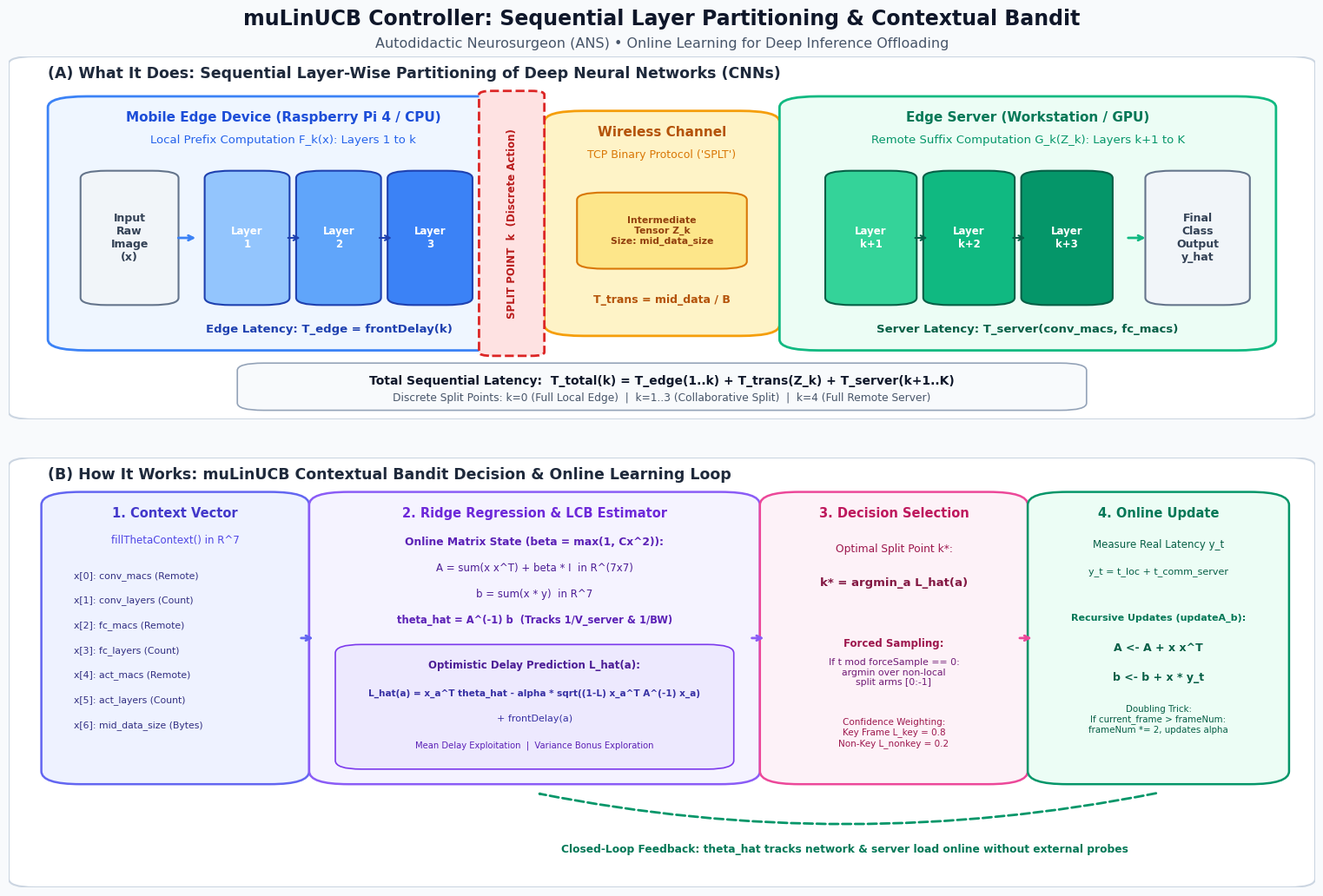
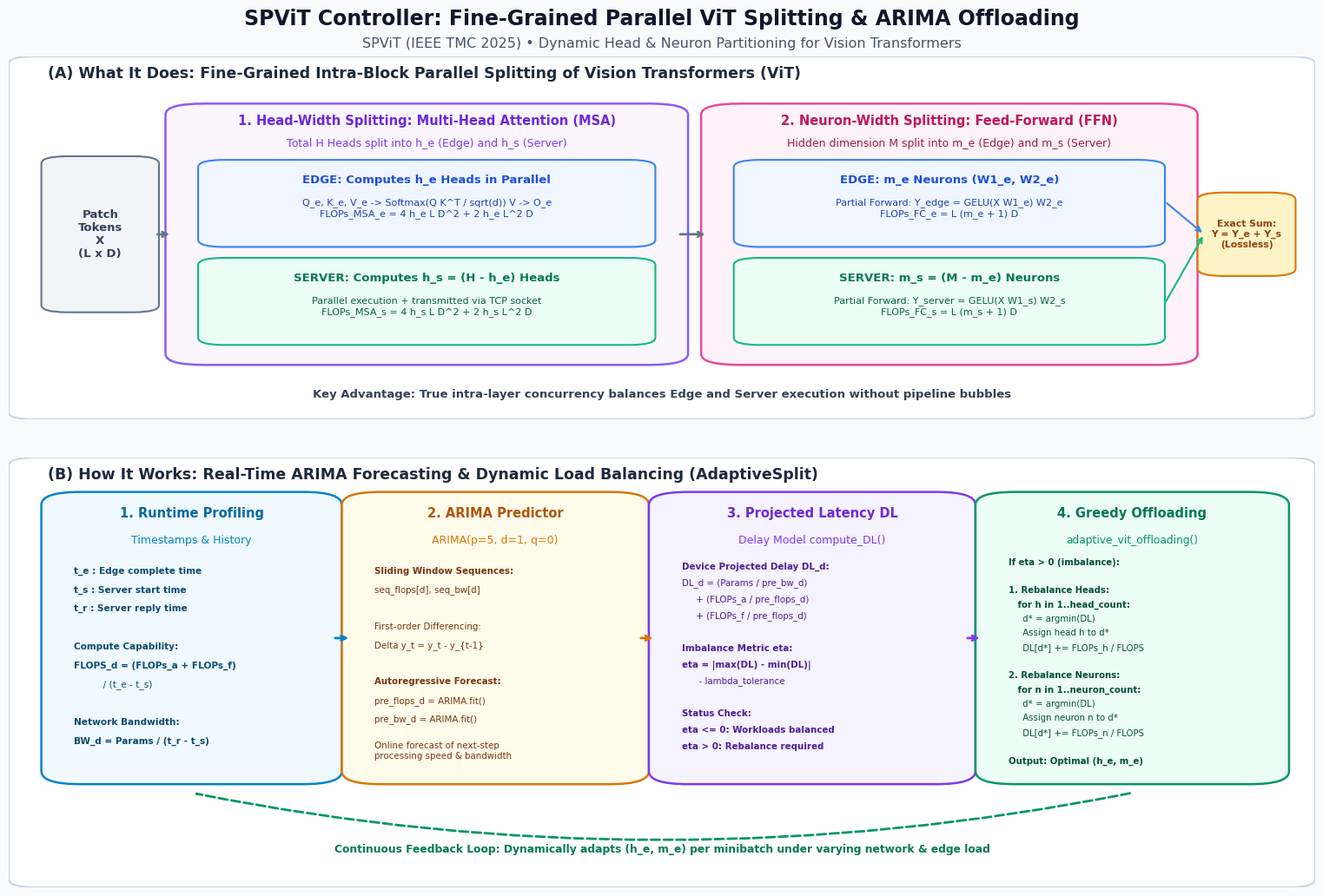

Write the Python code that produced these figures, in order.
"""
Script to generate high-resolution, publication-quality pedagogical figures
explaining:
1. muLinUCB Controller (Autodidactic Neurosurgeon - ANS, WWW 2021)
2. SPViT Controller (Adaptive Split & ARIMA, IEEE TMC 2025)

Refined to strictly reflect the exact mathematical, architectural, and
code-level implementation in the repository.
"""

import os
import matplotlib.pyplot as plt
import matplotlib.patches as patches
from matplotlib.patches import FancyBboxPatch

os.makedirs("results/figures", exist_ok=True)

# Styling configurations
plt.rcParams['font.family'] = 'sans-serif'
plt.rcParams['font.sans-serif'] = ['DejaVu Sans', 'Arial', 'Helvetica']
plt.rcParams['mathtext.fontset'] = 'dejavusans'

# ==============================================================================
# FIGURE 1: muLinUCB CONTROLLER (ANS)
# ==============================================================================
def draw_mulinucb_figure():
    fig = plt.figure(figsize=(16, 11), dpi=300)
    fig.patch.set_facecolor('#F8FAFC')

    # Title Banner
    fig.text(0.5, 0.97, "muLinUCB Controller: Sequential Layer Partitioning & Contextual Bandit",
             ha='center', va='top', fontsize=17, fontweight='bold', color='#0F172A')
    fig.text(0.5, 0.94, "Autodidactic Neurosurgeon (ANS) • Online Learning for Deep Inference Offloading",
             ha='center', va='top', fontsize=11.5, color='#475569')

    # Subplot A (Top: What it does) & Subplot B (Bottom: How it works)
    ax_a = fig.add_axes([0.03, 0.54, 0.94, 0.38])
    ax_b = fig.add_axes([0.03, 0.05, 0.94, 0.45])

    for ax in [ax_a, ax_b]:
        ax.set_facecolor('#FFFFFF')
        ax.set_xlim(0, 100)
        ax.set_ylim(0, 100)
        ax.axis('off')
        rect = FancyBboxPatch((0, 0), 100, 100, boxstyle="round,pad=0,rounding_size=2",
                              edgecolor='#CBD5E1', facecolor='#FFFFFF', lw=1.5, zorder=0)
        ax.add_patch(rect)

    # -------------------------------------------------------------------------
    # PANEL A: WHAT IT DOES
    # -------------------------------------------------------------------------
    ax_a.text(3, 94, "(A) What It Does: Sequential Layer-Wise Partitioning of Deep Neural Networks (CNNs)",
              fontsize=12.5, fontweight='bold', color='#1E293B')

    # Edge Device Box
    edge_box = FancyBboxPatch((4, 20), 34, 68, boxstyle="round,pad=1,rounding_size=3",
                              edgecolor='#3B82F6', facecolor='#EFF6FF', lw=2, zorder=1)
    ax_a.add_patch(edge_box)
    ax_a.text(21, 82, "Mobile Edge Device (Raspberry Pi 4 / CPU)", ha='center', fontsize=11, fontweight='bold', color='#1D4ED8')
    ax_a.text(21, 76, "Local Prefix Computation F_k(x): Layers 1 to k", ha='center', fontsize=9.5, color='#2563EB')

    # Input Image
    input_box = FancyBboxPatch((6, 32), 6.5, 36, boxstyle="round,pad=0.5,rounding_size=2",
                               edgecolor='#64748B', facecolor='#F1F5F9', lw=1.5, zorder=2)
    ax_a.add_patch(input_box)
    ax_a.text(9.25, 50, "Input\nRaw\nImage\n(x)", ha='center', va='center', fontsize=9, fontweight='bold', color='#334155')

    ax_a.annotate('', xy=(14.5, 50), xytext=(12.8, 50),
                  arrowprops=dict(arrowstyle="->", lw=2, color='#3B82F6'))

    # Edge DNN Layers
    layer_colors = ['#93C5FD', '#60A5FA', '#3B82F6']
    for idx, col in enumerate(layer_colors):
        lx = 15.5 + idx * 7
        l_box = FancyBboxPatch((lx, 32), 5.5, 36, boxstyle="round,pad=0.5,rounding_size=2",
                               edgecolor='#1E40AF', facecolor=col, lw=1.5, zorder=2)
        ax_a.add_patch(l_box)
        ax_a.text(lx + 2.75, 50, f"Layer\n{idx+1}", ha='center', va='center', fontsize=8.5, fontweight='bold', color='#FFFFFF')
        if idx < 2:
            ax_a.annotate('', xy=(lx + 7, 50), xytext=(lx + 5.7, 50),
                          arrowprops=dict(arrowstyle="->", lw=1.5, color='#1E40AF'))

    ax_a.text(24.5, 24, "Edge Latency: T_edge = frontDelay(k)", ha='center', fontsize=9.5, fontweight='bold', color='#1E40AF')

    # Split Point Indicator
    split_line = FancyBboxPatch((36.5, 18), 4, 72, boxstyle="round,pad=0.5,rounding_size=1",
                                edgecolor='#DC2626', facecolor='#FEE2E2', lw=2, ls='--', zorder=3)
    ax_a.add_patch(split_line)
    ax_a.text(38.5, 54, "SPLIT POINT  k  (Discrete Action)", ha='center', va='center',
              fontsize=8.5, fontweight='bold', color='#B91C1C', rotation=90)

    # Transmission Channel Box
    channel_box = FancyBboxPatch((42, 24), 16, 60, boxstyle="round,pad=1,rounding_size=3",
                                 edgecolor='#F59E0B', facecolor='#FEF3C7', lw=2, zorder=1)
    ax_a.add_patch(channel_box)
    ax_a.text(50, 78, "Wireless Channel", ha='center', fontsize=11, fontweight='bold', color='#B45309')
    ax_a.text(50, 72, "TCP Binary Protocol ('SPLT')", ha='center', fontsize=9, color='#D97706')

    # Tensor transmitted
    tensor_box = FancyBboxPatch((44, 42), 12, 20, boxstyle="round,pad=0.5,rounding_size=2",
                                edgecolor='#D97706', facecolor='#FDE68A', lw=1.5, zorder=2)
    ax_a.add_patch(tensor_box)
    ax_a.text(50, 52, "Intermediate\nTensor Z_k\nSize: mid_data_size", ha='center', va='center',
              fontsize=7.8, fontweight='bold', color='#92400E')
    ax_a.text(50, 32, "T_trans = mid_data / B", ha='center', fontsize=9, fontweight='bold', color='#B45309')

    # Edge Server Box
    server_box = FancyBboxPatch((60, 20), 36, 68, boxstyle="round,pad=1,rounding_size=3",
                                edgecolor='#10B981', facecolor='#ECFDF5', lw=2, zorder=1)
    ax_a.add_patch(server_box)
    ax_a.text(78, 82, "Edge Server (Workstation / GPU)", ha='center', fontsize=11, fontweight='bold', color='#047857')
    ax_a.text(78, 76, "Remote Suffix Computation G_k(Z_k): Layers k+1 to K", ha='center', fontsize=9.5, color='#059669')

    # Server DNN Layers
    s_layer_colors = ['#34D399', '#10B981', '#059669']
    for idx, col in enumerate(s_layer_colors):
        sx = 63 + idx * 7.5
        sl_box = FancyBboxPatch((sx, 32), 6, 36, boxstyle="round,pad=0.5,rounding_size=2",
                                edgecolor='#065F46', facecolor=col, lw=1.5, zorder=2)
        ax_a.add_patch(sl_box)
        ax_a.text(sx + 3, 50, f"Layer\nk+{idx+1}", ha='center', va='center', fontsize=8.5, fontweight='bold', color='#FFFFFF')
        if idx < 2:
            ax_a.annotate('', xy=(sx + 7.5, 50), xytext=(sx + 6.2, 50),
                          arrowprops=dict(arrowstyle="->", lw=1.5, color='#065F46'))

    # Output Box
    out_box = FancyBboxPatch((87.5, 32), 7, 36, boxstyle="round,pad=0.5,rounding_size=2",
                             edgecolor='#64748B', facecolor='#F1F5F9', lw=1.5, zorder=2)
    ax_a.add_patch(out_box)
    ax_a.text(91, 50, "Final\nClass\nOutput\ny_hat", ha='center', va='center', fontsize=9, fontweight='bold', color='#334155')

    ax_a.annotate('', xy=(87.2, 50), xytext=(85.5, 50),
                  arrowprops=dict(arrowstyle="->", lw=2, color='#10B981'))

    ax_a.text(78, 24, "Server Latency: T_server(conv_macs, fc_macs)", ha='center', fontsize=9.5, fontweight='bold', color='#065F46')

    # Formula Callout at Bottom of Panel A
    formula_box = FancyBboxPatch((18, 3), 64, 12, boxstyle="round,pad=0.5,rounding_size=2",
                                 edgecolor='#94A3B8', facecolor='#F8FAFC', lw=1.2, zorder=2)
    ax_a.add_patch(formula_box)
    ax_a.text(50, 9.5, "Total Sequential Latency:  T_total(k) = T_edge(1..k) + T_trans(Z_k) + T_server(k+1..K)",
              ha='center', fontsize=10, fontweight='bold', color='#0F172A')
    ax_a.text(50, 5, "Discrete Split Points: k=0 (Full Local Edge)  |  k=1..3 (Collaborative Split)  |  k=4 (Full Remote Server)",
              ha='center', fontsize=8.8, color='#475569')

    # -------------------------------------------------------------------------
    # PANEL B: HOW IT WORKS
    # -------------------------------------------------------------------------
    ax_b.text(3, 95, "(B) How It Works: muLinUCB Contextual Bandit Decision & Online Learning Loop",
              fontsize=12.5, fontweight='bold', color='#1E293B')

    # Step 1: Context Vector
    b1_box = FancyBboxPatch((3.5, 25), 18.5, 66, boxstyle="round,pad=1,rounding_size=3",
                            edgecolor='#6366F1', facecolor='#EEF2FF', lw=1.8, zorder=1)
    ax_b.add_patch(b1_box)
    ax_b.text(12.75, 86, "1. Context Vector", ha='center', fontsize=10.5, fontweight='bold', color='#4338CA')
    ax_b.text(12.75, 80, "fillThetaContext() in R^7", ha='center', fontsize=8.5, color='#4F46E5')
    features = [
        "x[0]: conv_macs (Remote)",
        "x[1]: conv_layers (Count)",
        "x[2]: fc_macs (Remote)",
        "x[3]: fc_layers (Count)",
        "x[4]: act_macs (Remote)",
        "x[5]: act_layers (Count)",
        "x[6]: mid_data_size (Bytes)"
    ]
    for i, f in enumerate(features):
        ax_b.text(5, 72 - i * 5.8, f, fontsize=7.8, color='#312E81')

    # Arrow 1 -> 2
    ax_b.annotate('', xy=(23.5, 58), xytext=(22.2, 58),
                  arrowprops=dict(arrowstyle="->", lw=2, color='#6366F1'))

    # Step 2: Ridge Regression & UCB Estimator
    b2_box = FancyBboxPatch((24, 25), 32.5, 66, boxstyle="round,pad=1,rounding_size=3",
                            edgecolor='#8B5CF6', facecolor='#F5F3FF', lw=1.8, zorder=1)
    ax_b.add_patch(b2_box)
    ax_b.text(40.25, 86, "2. Ridge Regression & LCB Estimator", ha='center', fontsize=10.5, fontweight='bold', color='#6D28D9')
    ax_b.text(40.25, 79.5, "Online Matrix State (beta = max(1, Cx^2)):", ha='center', fontsize=8.8, fontweight='bold', color='#5B21B6')
    ax_b.text(40.25, 73.5, "A = sum(x x^T) + beta * I  in R^(7x7)", ha='center', fontsize=8.5, color='#4C1D95')
    ax_b.text(40.25, 67.5, "b = sum(x * y)  in R^7", ha='center', fontsize=8.5, color='#4C1D95')
    ax_b.text(40.25, 61.5, "theta_hat = A^(-1) b  (Tracks 1/V_server & 1/BW)", ha='center', fontsize=8.3, fontweight='bold', color='#5B21B6')

    # UCB equation inner box
    ucb_eq_box = FancyBboxPatch((25.5, 28), 29.5, 28, boxstyle="round,pad=0.5,rounding_size=2",
                                edgecolor='#7C3AED', facecolor='#EDE9FE', lw=1.2, zorder=2)
    ax_b.add_patch(ucb_eq_box)
    ax_b.text(40.25, 51, "Optimistic Delay Prediction L_hat(a):", ha='center', fontsize=8.5, fontweight='bold', color='#4C1D95')
    ax_b.text(40.25, 44.5, "L_hat(a) = x_a^T theta_hat - alpha * sqrt((1-L) x_a^T A^(-1) x_a)",
              ha='center', fontsize=7.6, fontweight='bold', color='#3730A3')
    ax_b.text(40.25, 38.5, "+ frontDelay(a)", ha='center', fontsize=8, color='#3730A3')
    ax_b.text(40.25, 32.5, "Mean Delay Exploitation  |  Variance Bonus Exploration",
              ha='center', fontsize=7.2, color='#5B21B6')

    # Arrow 2 -> 3
    ax_b.annotate('', xy=(58, 58), xytext=(56.7, 58),
                  arrowprops=dict(arrowstyle="->", lw=2, color='#8B5CF6'))

    # Step 3: Decision Selection
    b3_box = FancyBboxPatch((58.5, 25), 18.5, 66, boxstyle="round,pad=1,rounding_size=3",
                            edgecolor='#EC4899', facecolor='#FDF2F8', lw=1.8, zorder=1)
    ax_b.add_patch(b3_box)
    ax_b.text(67.75, 86, "3. Decision Selection", ha='center', fontsize=10.5, fontweight='bold', color='#BE185D')
    ax_b.text(67.75, 78, "Optimal Split Point k*:", ha='center', fontsize=8.8, color='#9D174D')
    ax_b.text(67.75, 70, "k* = argmin_a L_hat(a)", ha='center', fontsize=9.5, fontweight='bold', color='#831843')

    # Exploration sub-box
    ax_b.text(67.75, 56, "Forced Sampling:", ha='center', fontsize=8.5, fontweight='bold', color='#9D174D')
    ax_b.text(67.75, 47, "If t mod forceSample == 0:\nargmin over non-local\nsplit arms [0:-1]", ha='center',
              fontsize=7.8, color='#701A75')
    ax_b.text(67.75, 33, "Confidence Weighting:\nKey Frame L_key = 0.8\nNon-Key L_nonkey = 0.2", ha='center',
              fontsize=7.5, color='#9D174D')

    # Arrow 3 -> 4
    ax_b.annotate('', xy=(78.5, 58), xytext=(77.2, 58),
                  arrowprops=dict(arrowstyle="->", lw=2, color='#EC4899'))

    # Step 4: Online Feedback & Recursive Update
    b4_box = FancyBboxPatch((79, 25), 18, 66, boxstyle="round,pad=1,rounding_size=3",
                            edgecolor='#059669', facecolor='#ECFDF5', lw=1.8, zorder=1)
    ax_b.add_patch(b4_box)
    ax_b.text(88, 86, "4. Online Update", ha='center', fontsize=10.5, fontweight='bold', color='#047857')
    ax_b.text(88, 79, "Measure Real Latency y_t", ha='center', fontsize=8.5, color='#065F46')
    ax_b.text(88, 73, "y_t = t_loc + t_comm_server", ha='center', fontsize=8, color='#065F46')

    ax_b.text(88, 62, "Recursive Updates (updateA_b):", ha='center', fontsize=8, fontweight='bold', color='#047857')
    ax_b.text(88, 55, "A <- A + x x^T", ha='center', fontsize=9, fontweight='bold', color='#065F46')
    ax_b.text(88, 48, "b <- b + x * y_t", ha='center', fontsize=9, fontweight='bold', color='#065F46')
    ax_b.text(88, 36, "Doubling Trick:\nIf current_frame > frameNum:\nframeNum *= 2, updates alpha",
              ha='center', fontsize=7.4, color='#065F46')

    # Feedback loop curved arrow below boxes
    loop_arrow = patches.FancyArrowPatch((88, 22), (40.25, 22),
                                         connectionstyle="arc3,rad=-0.10",
                                         arrowstyle="->", lw=2, color='#059669', ls='--')
    ax_b.add_patch(loop_arrow)
    ax_b.text(64, 8, "Closed-Loop Feedback: theta_hat tracks network & server load online without external probes",
              ha='center', fontsize=8.8, fontweight='bold', color='#047857')

    output_png = "results/figures/mulinucb_controller_explained.png"
    output_pdf = "results/figures/mulinucb_controller_explained.pdf"
    plt.savefig(output_png, dpi=300, bbox_inches='tight')
    plt.savefig(output_pdf, bbox_inches='tight')
    plt.close()
    print(f"Saved: {output_png} and {output_pdf}")


# ==============================================================================
# FIGURE 2: SPViT CONTROLLER (AdaptiveSplit & ARIMA)
# ==============================================================================
def draw_spvit_figure():
    fig = plt.figure(figsize=(16, 11), dpi=300)
    fig.patch.set_facecolor('#F8FAFC')

    # Title Banner
    fig.text(0.5, 0.97, "SPViT Controller: Fine-Grained Parallel ViT Splitting & ARIMA Offloading",
             ha='center', va='top', fontsize=17, fontweight='bold', color='#0F172A')
    fig.text(0.5, 0.94, "SPViT (IEEE TMC 2025) • Dynamic Head & Neuron Partitioning for Vision Transformers",
             ha='center', va='top', fontsize=11.5, color='#475569')

    # Subplots
    ax_a = fig.add_axes([0.03, 0.54, 0.94, 0.38])
    ax_b = fig.add_axes([0.03, 0.05, 0.94, 0.45])

    for ax in [ax_a, ax_b]:
        ax.set_facecolor('#FFFFFF')
        ax.set_xlim(0, 100)
        ax.set_ylim(0, 100)
        ax.axis('off')
        rect = FancyBboxPatch((0, 0), 100, 100, boxstyle="round,pad=0,rounding_size=2",
                              edgecolor='#CBD5E1', facecolor='#FFFFFF', lw=1.5, zorder=0)
        ax.add_patch(rect)

    # -------------------------------------------------------------------------
    # PANEL A: WHAT IT DOES
    # -------------------------------------------------------------------------
    ax_a.text(3, 94, "(A) What It Does: Fine-Grained Intra-Block Parallel Splitting of Vision Transformers (ViT)",
              fontsize=12.5, fontweight='bold', color='#1E293B')

    # Input Tokens Box
    in_tokens = FancyBboxPatch((3, 30), 8, 42, boxstyle="round,pad=0.5,rounding_size=2",
                               edgecolor='#64748B', facecolor='#F1F5F9', lw=1.5, zorder=2)
    ax_a.add_patch(in_tokens)
    ax_a.text(7, 51, "Patch\nTokens\nX\n(L x D)", ha='center', va='center', fontsize=9.5, fontweight='bold', color='#334155')

    # Arrow to Split MSA
    ax_a.annotate('', xy=(12.5, 51), xytext=(11.2, 51),
                  arrowprops=dict(arrowstyle="->", lw=2, color='#64748B'))

    # Sub-block 1: Head-Width Splitting (MSA)
    msa_container = FancyBboxPatch((13, 16), 38, 70, boxstyle="round,pad=1,rounding_size=3",
                                  edgecolor='#8B5CF6', facecolor='#FAF5FF', lw=1.8, zorder=1)
    ax_a.add_patch(msa_container)
    ax_a.text(32, 81, "1. Head-Width Splitting: Multi-Head Attention (MSA)", ha='center',
              fontsize=10.5, fontweight='bold', color='#6D28D9')
    ax_a.text(32, 75, "Total H Heads split into h_e (Edge) and h_s (Server)", ha='center',
              fontsize=9, color='#7C3AED')

    # Edge MSA heads
    e_msa = FancyBboxPatch((15, 48), 34, 23, boxstyle="round,pad=0.5,rounding_size=2",
                           edgecolor='#3B82F6', facecolor='#EFF6FF', lw=1.5, zorder=2)
    ax_a.add_patch(e_msa)
    ax_a.text(32, 65, "EDGE: Computes h_e Heads in Parallel", ha='center', fontsize=9.5, fontweight='bold', color='#1D4ED8')
    ax_a.text(32, 56, "Q_e, K_e, V_e -> Softmax(Q K^T / sqrt(d)) V -> O_e\nFLOPs_MSA_e = 4 h_e L D^2 + 2 h_e L^2 D",
              ha='center', fontsize=8, color='#1E40AF')

    # Server MSA heads
    s_msa = FancyBboxPatch((15, 21), 34, 23, boxstyle="round,pad=0.5,rounding_size=2",
                           edgecolor='#10B981', facecolor='#ECFDF5', lw=1.5, zorder=2)
    ax_a.add_patch(s_msa)
    ax_a.text(32, 38, "SERVER: Computes h_s = (H - h_e) Heads", ha='center', fontsize=9.5, fontweight='bold', color='#047857')
    ax_a.text(32, 29, "Parallel execution + transmitted via TCP socket\nFLOPs_MSA_s = 4 h_s L D^2 + 2 h_s L^2 D",
              ha='center', fontsize=8, color='#065F46')

    # Arrow to Neuron Splitting
    ax_a.annotate('', xy=(53.5, 51), xytext=(51.2, 51),
                  arrowprops=dict(arrowstyle="->", lw=2, color='#64748B'))

    # Sub-block 2: Neuron-Width Splitting (FFN / MLP)
    ffn_container = FancyBboxPatch((54, 16), 36, 70, boxstyle="round,pad=1,rounding_size=3",
                                  edgecolor='#EC4899', facecolor='#FDF2F8', lw=1.8, zorder=1)
    ax_a.add_patch(ffn_container)
    ax_a.text(72, 81, "2. Neuron-Width Splitting: Feed-Forward (FFN)", ha='center',
              fontsize=10.5, fontweight='bold', color='#BE185D')
    ax_a.text(72, 75, "Hidden dimension M split into m_e (Edge) and m_s (Server)", ha='center',
              fontsize=9, color='#9D174D')

    # Edge FFN
    e_ffn = FancyBboxPatch((56, 48), 32, 23, boxstyle="round,pad=0.5,rounding_size=2",
                           edgecolor='#3B82F6', facecolor='#EFF6FF', lw=1.5, zorder=2)
    ax_a.add_patch(e_ffn)
    ax_a.text(72, 65, "EDGE: m_e Neurons (W1_e, W2_e)", ha='center', fontsize=9.5, fontweight='bold', color='#1D4ED8')
    ax_a.text(72, 56, "Partial Forward: Y_edge = GELU(X W1_e) W2_e\nFLOPs_FC_e = L (m_e + 1) D",
              ha='center', fontsize=8, color='#1E40AF')

    # Server FFN
    s_ffn = FancyBboxPatch((56, 21), 32, 23, boxstyle="round,pad=0.5,rounding_size=2",
                           edgecolor='#10B981', facecolor='#ECFDF5', lw=1.5, zorder=2)
    ax_a.add_patch(s_ffn)
    ax_a.text(72, 38, "SERVER: m_s = (M - m_e) Neurons", ha='center', fontsize=9.5, fontweight='bold', color='#047857')
    ax_a.text(72, 29, "Partial Forward: Y_server = GELU(X W1_s) W2_s\nFLOPs_FC_s = L (m_s + 1) D",
              ha='center', fontsize=8, color='#065F46')

    # Linear Recombination Addition
    ax_a.annotate('', xy=(91.5, 51), xytext=(88.5, 60),
                  arrowprops=dict(arrowstyle="->", lw=1.5, color='#3B82F6'))
    ax_a.annotate('', xy=(91.5, 51), xytext=(88.5, 32),
                  arrowprops=dict(arrowstyle="->", lw=1.5, color='#10B981'))

    out_add = FancyBboxPatch((91.5, 40), 6.5, 22, boxstyle="round,pad=0.5,rounding_size=2",
                             edgecolor='#D97706', facecolor='#FEF3C7', lw=1.5, zorder=2)
    ax_a.add_patch(out_add)
    ax_a.text(94.75, 51, "Exact Sum:\nY = Y_e + Y_s\n(Lossless)", ha='center', va='center',
              fontsize=7.8, fontweight='bold', color='#92400E')

    # Bottom Callout
    ax_a.text(50, 6, "Key Advantage: True intra-layer concurrency balances Edge and Server execution without pipeline bubbles",
              ha='center', fontsize=9.5, fontweight='bold', color='#334155')

    # -------------------------------------------------------------------------
    # PANEL B: HOW IT WORKS
    # -------------------------------------------------------------------------
    ax_b.text(3, 95, "(B) How It Works: Real-Time ARIMA Forecasting & Dynamic Load Balancing (AdaptiveSplit)",
              fontsize=12.5, fontweight='bold', color='#1E293B')

    # Step 1: Profiling
    p1_box = FancyBboxPatch((3.5, 25), 21, 66, boxstyle="round,pad=1,rounding_size=3",
                            edgecolor='#0284C7', facecolor='#F0F9FF', lw=1.8, zorder=1)
    ax_b.add_patch(p1_box)
    ax_b.text(14, 86, "1. Runtime Profiling", ha='center', fontsize=10.5, fontweight='bold', color='#0369A1')
    ax_b.text(14, 80, "Timestamps & History", ha='center', fontsize=9, color='#0284C7')
    prof_items = [
        "t_e : Edge complete time",
        "t_s : Server start time",
        "t_r : Server reply time",
        "",
        "Compute Capability:",
        "FLOPS_d = (FLOPs_a + FLOPs_f)",
        "          / (t_e - t_s)",
        "",
        "Network Bandwidth:",
        "BW_d = Params / (t_r - t_s)"
    ]
    for idx, itm in enumerate(prof_items):
        weight = 'bold' if ':' in itm or 'FLOPS_d' in itm or 'BW_d' in itm else 'normal'
        ax_b.text(5, 73 - idx * 4.4, itm, fontsize=7.6, fontweight=weight, color='#0C4A6E')

    # Arrow 1 -> 2
    ax_b.annotate('', xy=(26.2, 58), xytext=(24.8, 58),
                  arrowprops=dict(arrowstyle="->", lw=2, color='#0284C7'))

    # Step 2: ARIMA Forecasting
    p2_box = FancyBboxPatch((26.5, 25), 21.5, 66, boxstyle="round,pad=1,rounding_size=3",
                            edgecolor='#D97706', facecolor='#FFFBEB', lw=1.8, zorder=1)
    ax_b.add_patch(p2_box)
    ax_b.text(37.25, 86, "2. ARIMA Predictor", ha='center', fontsize=10.5, fontweight='bold', color='#B45309')
    ax_b.text(37.25, 80, "ARIMA(p=5, d=1, q=0)", ha='center', fontsize=9, color='#D97706')

    arima_desc = [
        "Sliding Window Sequences:",
        "seq_flops[d], seq_bw[d]",
        "",
        "First-order Differencing:",
        "Delta y_t = y_t - y_{t-1}",
        "",
        "Autoregressive Forecast:",
        "pre_flops_d = ARIMA.fit()",
        "pre_bw_d = ARIMA.fit()",
        "",
        "Online forecast of next-step\nprocessing speed & bandwidth"
    ]
    for idx, itm in enumerate(arima_desc):
        weight = 'bold' if 'Forecast' in itm or 'Predictor' in itm or 'Sequences:' in itm else 'normal'
        ax_b.text(28, 73 - idx * 4.3, itm, fontsize=7.4, fontweight=weight, color='#78350F')

    # Arrow 2 -> 3
    ax_b.annotate('', xy=(49.5, 58), xytext=(48.2, 58),
                  arrowprops=dict(arrowstyle="->", lw=2, color='#D97706'))

    # Step 3: Latency Modeling DL
    p3_box = FancyBboxPatch((50, 25), 23, 66, boxstyle="round,pad=1,rounding_size=3",
                            edgecolor='#7C3AED', facecolor='#F5F3FF', lw=1.8, zorder=1)
    ax_b.add_patch(p3_box)
    ax_b.text(61.5, 86, "3. Projected Latency DL", ha='center', fontsize=10.5, fontweight='bold', color='#6D28D9')
    ax_b.text(61.5, 80, "Delay Model compute_DL()", ha='center', fontsize=9, color='#7C3AED')

    dl_items = [
        "Device Projected Delay DL_d:",
        "DL_d = (Params / pre_bw_d)",
        "     + (FLOPs_a / pre_flops_d)",
        "     + (FLOPs_f / pre_flops_d)",
        "",
        "Imbalance Metric eta:",
        "eta = |max(DL) - min(DL)|",
        "      - lambda_tolerance",
        "",
        "Status Check:",
        "eta <= 0: Workloads balanced",
        "eta > 0: Rebalance required"
    ]
    for idx, itm in enumerate(dl_items):
        weight = 'bold' if 'eta' in itm or 'Delay DL_d:' in itm or 'Status' in itm else 'normal'
        ax_b.text(51.5, 74 - idx * 3.8, itm, fontsize=7.4, fontweight=weight, color='#4C1D95')

    # Arrow 3 -> 4
    ax_b.annotate('', xy=(74.5, 58), xytext=(73.2, 58),
                  arrowprops=dict(arrowstyle="->", lw=2, color='#7C3AED'))

    # Step 4: Greedy Partition Adjustment
    p4_box = FancyBboxPatch((75, 25), 22, 66, boxstyle="round,pad=1,rounding_size=3",
                            edgecolor='#059669', facecolor='#ECFDF5', lw=1.8, zorder=1)
    ax_b.add_patch(p4_box)
    ax_b.text(86, 86, "4. Greedy Offloading", ha='center', fontsize=10.5, fontweight='bold', color='#047857')
    ax_b.text(86, 80, "adaptive_vit_offloading()", ha='center', fontsize=8.8, color='#059669')

    greedy_steps = [
        "If eta > 0 (imbalance):",
        "",
        "1. Rebalance Heads:",
        "   for h in 1..head_count:",
        "     d* = argmin(DL)",
        "     Assign head h to d*",
        "     DL[d*] += FLOPs_h / FLOPS",
        "",
        "2. Rebalance Neurons:",
        "   for n in 1..neuron_count:",
        "     d* = argmin(DL)",
        "     Assign neuron n to d*",
        "     DL[d*] += FLOPs_n / FLOPS",
        "",
        "Output: Optimal (h_e, m_e)"
    ]
    for idx, itm in enumerate(greedy_steps):
        weight = 'bold' if 'If' in itm or 'Output' in itm or '1.' in itm or '2.' in itm else 'normal'
        ax_b.text(76.5, 75 - idx * 3.3, itm, fontsize=7.3, fontweight=weight, color='#064E3B')

    # Closed-loop arrow from Step 4 back to Step 1 below boxes
    spvit_loop = patches.FancyArrowPatch((86, 22), (14, 22),
                                         connectionstyle="arc3,rad=-0.10",
                                         arrowstyle="->", lw=2, color='#059669', ls='--')
    ax_b.add_patch(spvit_loop)
    ax_b.text(50, 8, "Continuous Feedback Loop: Dynamically adapts (h_e, m_e) per minibatch under varying network & edge load",
              ha='center', fontsize=8.8, fontweight='bold', color='#047857')

    output_png = "results/figures/spvit_controller_explained.png"
    output_pdf = "results/figures/spvit_controller_explained.pdf"
    plt.savefig(output_png, dpi=300, bbox_inches='tight')
    plt.savefig(output_pdf, bbox_inches='tight')
    plt.close()
    print(f"Saved: {output_png} and {output_pdf}")


if __name__ == '__main__':
    draw_mulinucb_figure()
    draw_spvit_figure()
    print("Done generating updated controller figures!")
